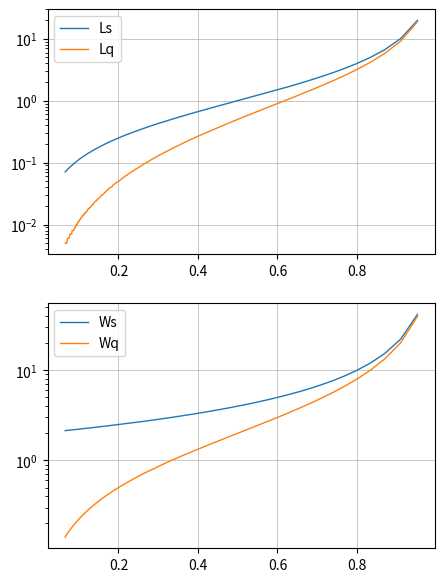
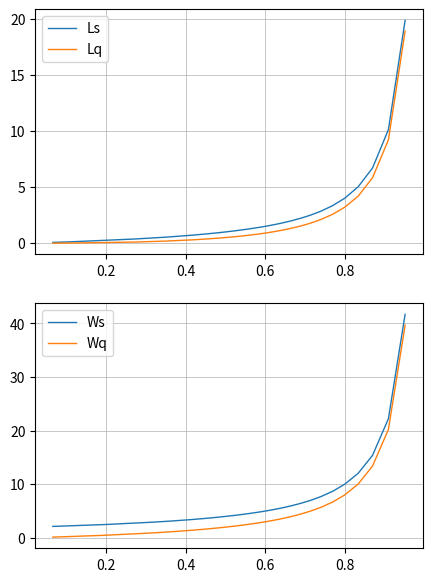

Recreate these plots in Python, in order.
import matplotlib.pyplot as plt
import math

S = 2
max_IA = 30
interval = 0.1

array_Plot_Rho = []
array_Plot_Ls = []
array_Plot_Lq = []
array_Plot_Ws = []
array_Plot_Wq = []

def multiPlotLog(x, y_1, y_2, y_3, y_4, name_1, name_2, name_3, name_4):
    figure, axis = plt.subplots(2, figsize=(5, 7))
    axis[0].plot(x, y_1, linewidth=1.0, label=name_1)
    axis[0].plot(x, y_2, linewidth=1.0, label=name_2)
    axis[0].set_yscale('log')
    axis[0].grid(linewidth = 0.5)
    axis[0].legend(loc="upper left")
    axis[1].plot(x, y_3, linewidth=1.0, label=name_3)
    axis[1].plot(x, y_4, linewidth=1.0, label=name_4)
    axis[1].set_yscale('log')
    axis[1].grid(linewidth = 0.5)
    axis[1].legend(loc="upper left")
    plt.show()

def multiPlotScale(x, y_1, y_2, y_3, y_4, name_1, name_2, name_3, name_4):
    figure, axis = plt.subplots(2, figsize=(5, 7))
    axis[0].plot(x, y_1, linewidth=1.0, label=name_1)
    axis[0].plot(x, y_2, linewidth=1.0, label=name_2)
    axis[0].grid(linewidth = 0.5)
    axis[0].legend(loc="upper left")
    axis[1].plot(x, y_3, linewidth=1.0, label=name_3)
    axis[1].plot(x, y_4, linewidth=1.0, label=name_4)
    axis[1].grid(linewidth = 0.5)
    axis[1].legend(loc="upper left")
    plt.show()

steps = math.floor((max_IA - S) / interval)

IA = max_IA
for i in range(steps - 1):
    IA -= interval
    Plot_Lambda = round((1 / IA), 3)
    Plot_Mu = round((1 / S), 3)
    Plot_Rho = round((Plot_Lambda / Plot_Mu), 3)

    Plot_Ls = round((Plot_Rho / (1 - Plot_Rho)), 3)
    Plot_Lq = round((Plot_Lambda**2 / (Plot_Mu * (Plot_Mu - Plot_Lambda))), 3)
    Plot_Ws = round((1 / (Plot_Mu - Plot_Lambda)), 3) 
    Plot_Wq = round((Plot_Lambda / (Plot_Mu * (Plot_Mu - Plot_Lambda))), 3) 

    array_Plot_Rho.append(Plot_Rho)
    array_Plot_Ls.append(Plot_Ls)
    array_Plot_Lq.append(Plot_Lq)
    array_Plot_Ws.append(Plot_Ws)
    array_Plot_Wq.append(Plot_Wq)

multiPlotLog(
    array_Plot_Rho, 
    array_Plot_Ls, 
    array_Plot_Lq, 
    array_Plot_Ws, 
    array_Plot_Wq, 
    "Ls", "Lq", "Ws", "Wq")

multiPlotScale(
    array_Plot_Rho, 
    array_Plot_Ls, 
    array_Plot_Lq, 
    array_Plot_Ws, 
    array_Plot_Wq, 
    "Ls", "Lq", "Ws", "Wq")
    



